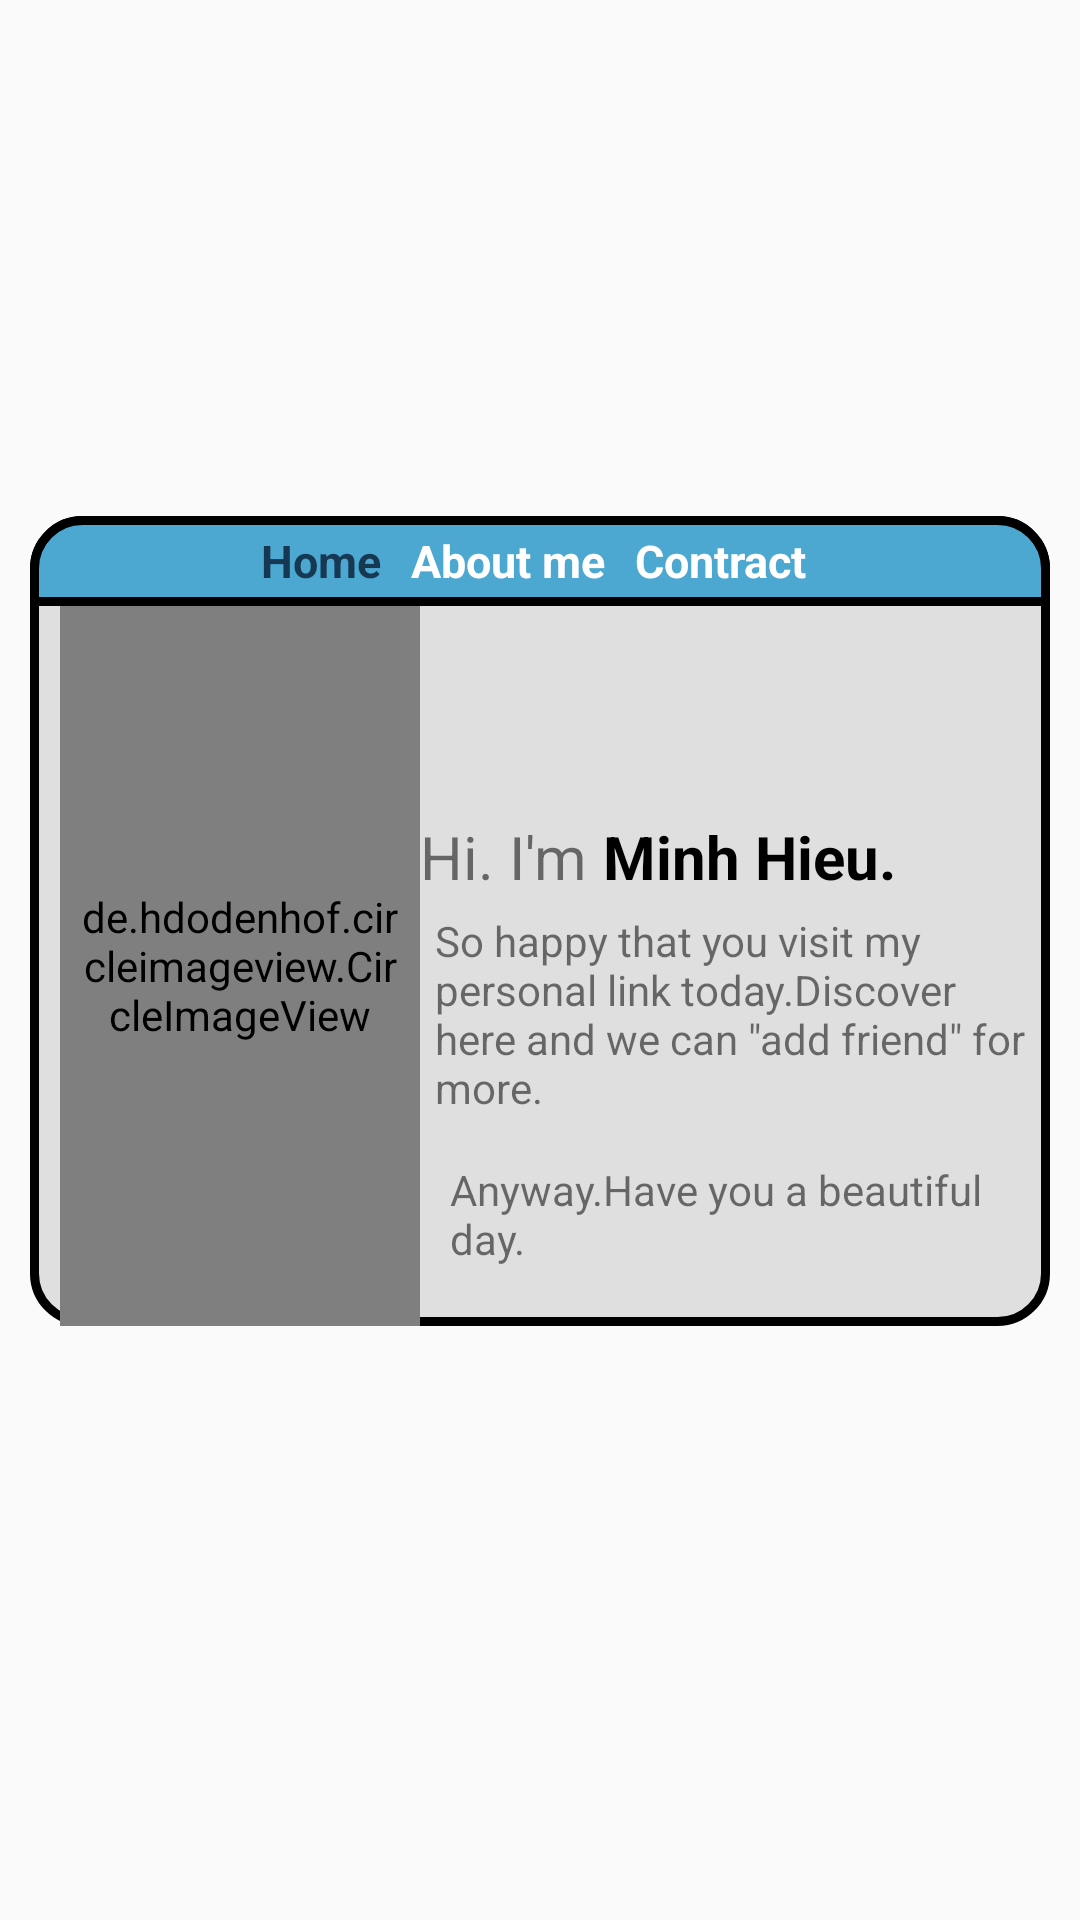

The Android layout XML behind this screen, and the referenced resources:
<!-- AndroidManifest.xml: application theme Theme.LayputDesgin -->
<!-- res/layout/activity_main.xml -->
<?xml version="1.0" encoding="utf-8"?>
<FrameLayout android:layout_height="match_parent"
    android:layout_width="match_parent"
    android:background="@drawable/bg_desktop"
    xmlns:android="http://schemas.android.com/apk/res/android"
    xmlns:app="http://schemas.android.com/apk/res-auto">


    <LinearLayout
        android:layout_width="match_parent"
        android:layout_height="270dp"
        android:layout_gravity="center"
        android:layout_marginHorizontal="10dp"
        android:layout_marginBottom="13dp"
        android:background="@drawable/bg_broder_16dp"
        android:orientation="vertical">

        <TableRow
            android:layout_width="match_parent"
            android:layout_height="30dp"
            android:background="@drawable/bg_broder_16dp_top"
            android:gravity="center"
            android:orientation="horizontal">

            <TextView
                android:layout_width="wrap_content"
                android:layout_height="30dp"
                android:gravity="center"
                android:text="Home"
                android:textColor="@color/gray"
                android:textSize="15dp"
                android:textStyle="bold" />

            <TextView
                android:id="@+id/tv_AboutMe01"
                android:layout_width="wrap_content"
                android:layout_height="30dp"
                android:layout_marginStart="10dp"
                android:layout_marginEnd="10dp"
                android:gravity="center"
                android:text="About me"
                android:textColor="@color/white"
                android:textSize="15dp"
                android:textStyle="bold" />

            <TextView
                android:id="@+id/tv_contract01"
                android:layout_width="wrap_content"
                android:layout_height="30dp"
                android:gravity="center"
                android:text="Contract "
                android:textColor="@color/white"
                android:textSize="15dp"
                android:textStyle="bold" />

        </TableRow>

        <LinearLayout android:layout_width="match_parent"
            android:layout_height="240dp"
            android:orientation="horizontal">


            <de.hdodenhof.circleimageview.CircleImageView
                android:layout_width="120dp"
                android:layout_height="match_parent"
                android:layout_gravity="center"
                android:layout_marginStart="10dp"
                android:padding="6dp"
                android:src="@drawable/avt_image"
                app:civ_border_color="@color/black"
                app:civ_border_width="3dp" />

            <LinearLayout
                android:layout_width="match_parent"
                android:orientation="vertical"
                android:layout_height="match_parent">


                <TableRow android:layout_height="wrap_content"
                    android:layout_marginTop="70dp"
                    android:layout_width="wrap_content">
                    <TextView android:layout_width="wrap_content"
                        android:text="Hi. I'm "
                        android:textSize="20dp"
                        android:layout_height="wrap_content"/>
                    <TextView android:layout_width="wrap_content"
                        android:text="Minh Hieu."
                        android:textSize="20dp"
                        android:textStyle="bold"
                        android:textColor="@color/black"
                        android:layout_height="wrap_content"/>
                </TableRow>

                <TextView
                    android:layout_width="match_parent"
                    android:layout_height="wrap_content"
                    android:textSize="14dp"
                    android:padding="5dp"
                    android:text="@string/txt_homeIn4" />

                <TextView
                    android:layout_width="match_parent"
                    android:padding="10dp"
                    android:text="Anyway.Have you a beautiful day."
                    android:layout_height="match_parent"/>
            </LinearLayout>
        </LinearLayout>
    </LinearLayout>

</FrameLayout>
<!-- resources referenced by this layout -->
<resources>
  <color name="black">#FF000000</color>
  <color name="gray">#163853</color>
  <color name="white">#FFFFFFFF</color>
  <!-- drawable avt_image: jpg bitmap (drawable, 133820 bytes) -->
  <!-- drawable bg_broder_16dp (drawable) -->
  <?xml version="1.0" encoding="utf-8"?>
  <shape xmlns:android="http://schemas.android.com/apk/res/android">
  <corners android:radius="16dp"/>
      <stroke android:width="3dp"
          android:color="@color/black"/>
      <solid android:color="@color/white01"/>
  
  
  </shape>
  <!-- drawable bg_broder_16dp_top (drawable) -->
  <?xml version="1.0" encoding="utf-8"?>
  <shape xmlns:android="http://schemas.android.com/apk/res/android">
  
      <corners android:topRightRadius="16dp"
          android:topLeftRadius="16dp"/>
      <solid android:color="@color/blue_03" />
      <stroke android:width="3dp"
          android:color="@color/black"/>
  
  </shape>
  <string name="txt_homeIn4">So happy that you visit my personal link today.Discover here and we can \"add friend\" for more.</string>
  <style name="Theme.LayputDesgin" parent="Theme.AppCompat.Light.NoActionBar">
          
          <item name="colorPrimary">@color/purple_500</item>
          <item name="colorPrimaryVariant">@color/purple_700</item>
          <item name="colorOnPrimary">@color/white</item>
          
          <item name="colorSecondary">@color/teal_200</item>
          <item name="colorSecondaryVariant">@color/teal_700</item>
          <item name="colorOnSecondary">@color/black</item>
          
          <item name="android:statusBarColor" tools:targetApi="l">?attr/colorPrimaryVariant</item>
          
      </style>
  <color name="white01">#DFDFDF</color>
  <color name="blue_03">#4CA7D1</color>
  <color name="purple_500">#FF6200EE</color>
  <color name="purple_700">#FF3700B3</color>
  <color name="teal_200">#FF03DAC5</color>
  <color name="teal_700">#FF018786</color>
</resources>
